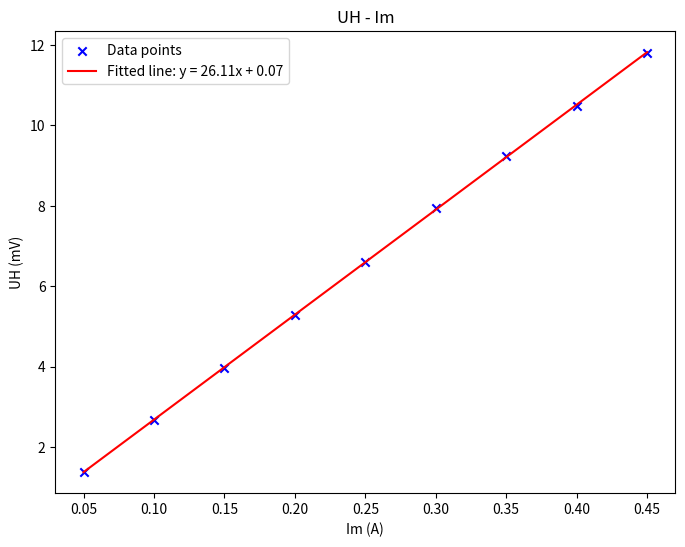

Generate this figure with matplotlib:
import pandas as pd
import matplotlib.pyplot as plt
from scipy import stats
# Defining the data from the second table in the image
data_2 = {
    'Im (A)': [0.050, 0.100, 0.150, 0.200, 0.250, 0.300, 0.350, 0.400, 0.450],
    'U1 (mV)': [-1.69, -3.02, -4.31, -5.65, -6.95, -8.27, -9.58, -10.86, -12.13],
    'U2 (mV)': [1.54, 2.82, 4.14, 5.48, 6.78, 8.13, 9.41, 10.69, 11.97],
    'U3 (mV)': [-1.17, -2.45, -3.76, -5.06, -6.38, -7.71, -9.03, -10.23, -11.64],
    'U4 (mV)': [1.12, 2.39, 3.70, 5.00, 6.32, 7.63, 8.92, 10.19, 11.49],
}

# Creating a DataFrame
df_2 = pd.DataFrame(data_2)

# Calculating UH for each row using absolute values
df_2['UH (mV)'] = (df_2['U1 (mV)'].abs() + df_2['U2 (mV)'].abs() + df_2['U3 (mV)'].abs() + df_2['U4 (mV)'].abs()) / 4

# Display the dataframe

# Extract data for the plot
Im = df_2['Im (A)']
UH_2 = df_2['UH (mV)']

# Perform a linear regression for the second table data
slope_2, intercept_2, _, _, _ = stats.linregress(Im, UH_2)

# Create a figure and plot the data points
plt.figure(figsize=(8, 6))
plt.scatter(Im, UH_2, color='blue', label='Data points', marker='x')

# Plot the fitted line for the second table data
plt.plot(Im, intercept_2 + slope_2 * Im, 'r', label=f'Fitted line: y = {slope_2:.2f}x + {intercept_2:.2f}')

# Labeling the axes and title
plt.xlabel('Im (A)')
plt.ylabel('UH (mV)')
plt.title('UH - Im')
plt.legend()

# Display the plot
plt.show()
